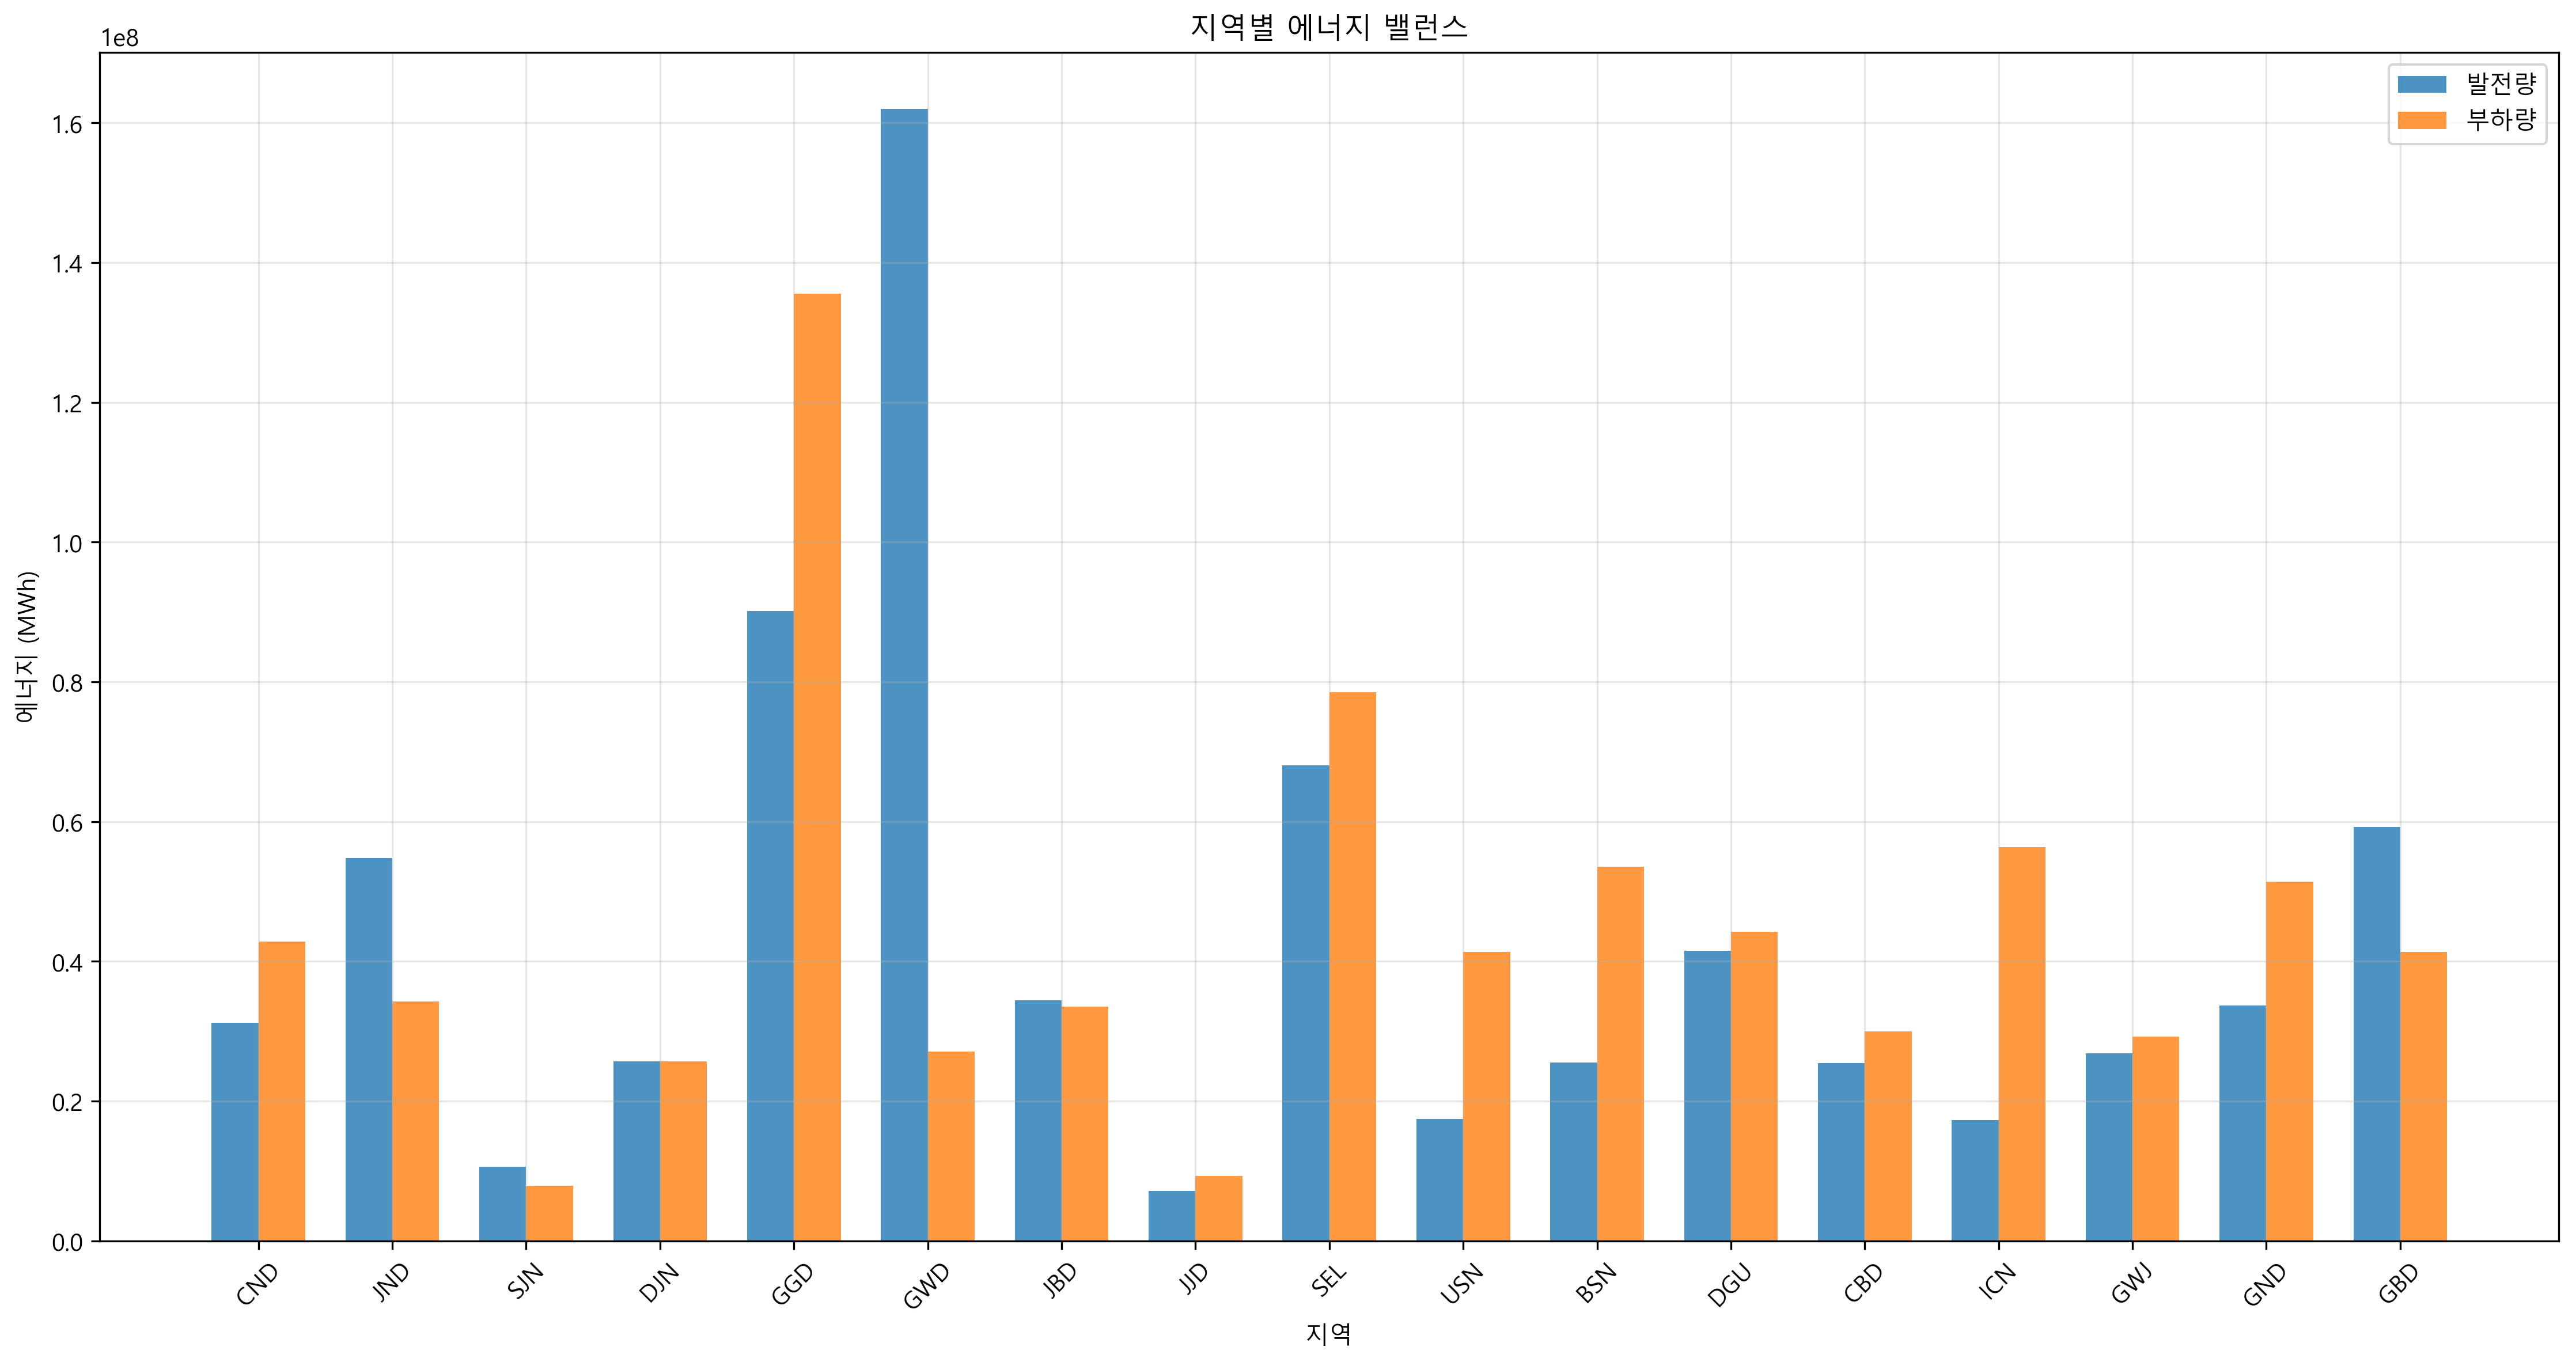

The table this chart was drawn from, first rows:
지역, 발전량(MWh), 부하량(MWh), 밸런스(MWh)
CND, 31194061, 42815780, -11621719
JND, 54738907, 34254630, 20484277
SJN, 10603495, 7844379, 2759116
DJN, 25712567, 25683452, 29115
GGD, 90102986, 135574947, -45471962
GWD, 161975159, 27116995, 134858164
JBD, 34422685, 33537858, 884827
JJD, 7164402, 9277922, -2113521
SEL, 68052924, 78493925, -10441001
USN, 17447599, 41382237, -23934638
BSN, 25521385, 53517218, -27995833
DGU, 41534905, 44239296, -2704391
CBD, 25438900, 29974054, -4535154
ICN, 17293932, 56374277, -39080345
GWJ, 26838924, 29257283, -2418359
GND, 33659925, 51376931, -17717006
GBD, 59253773, 41382237, 17871536
